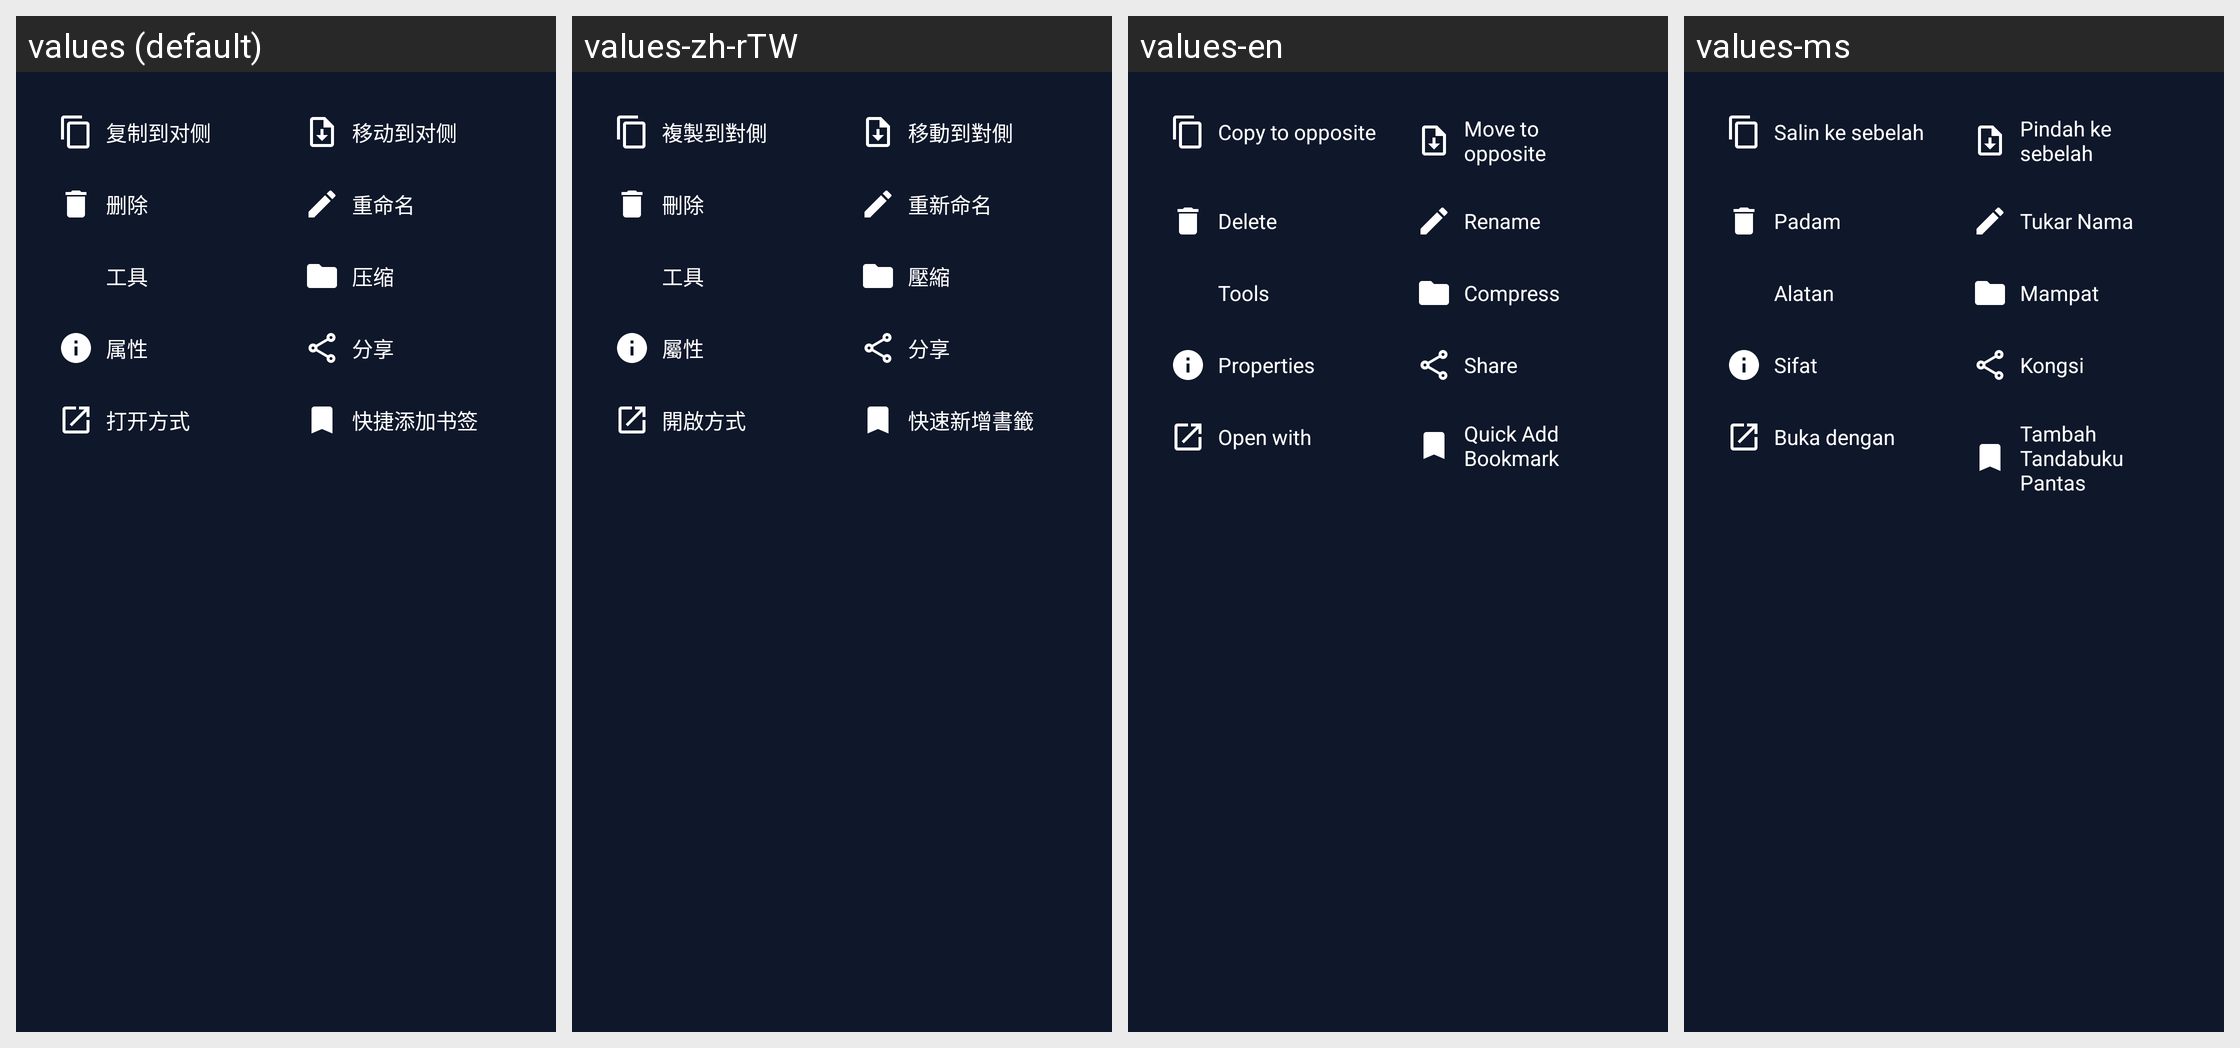

Strings drawn on this Android screen and how each of the app's shown locales translates them:
Android screen res/layout/dialog_file_actions.xml rendered under 4 locales, left to right: values (default), values-zh-rTW, values-en, values-ms. Device: Nexus 5 (rendered at 1080×1920; each locale shown at half size, 540×960, under a caption strip naming it); theme Theme.UniHub.
Other locales in the repository, not shown: values-zh-rCN.
Strings drawn on this screen, with the default value and each locale's value (text and hints the layout hard-codes, and strings that could not be matched under every locale, appear in the picture but are not listed):

copy_to_other
  values: 复制到对侧
  values-zh-rTW: 複製到對側
  values-en: Copy to opposite
  values-ms: Salin ke sebelah

move_to_other
  values: 移动到对侧
  values-zh-rTW: 移動到對側
  values-en: Move to opposite
  values-ms: Pindah ke sebelah

delete
  values: 删除
  values-zh-rTW: 刪除
  values-en: Delete
  values-ms: Padam

rename
  values: 重命名
  values-zh-rTW: 重新命名
  values-en: Rename
  values-ms: Tukar Nama

tools
  values: 工具
  values-zh-rTW: 工具
  values-en: Tools
  values-ms: Alatan

compress
  values: 压缩
  values-zh-rTW: 壓縮
  values-en: Compress
  values-ms: Mampat

properties
  values: 属性
  values-zh-rTW: 屬性
  values-en: Properties
  values-ms: Sifat

share
  values: 分享
  values-zh-rTW: 分享
  values-en: Share
  values-ms: Kongsi

open_with
  values: 打开方式
  values-zh-rTW: 開啟方式
  values-en: Open with
  values-ms: Buka dengan

quick_add_bookmark
  values: 快捷添加书签
  values-zh-rTW: 快速新增書籤
  values-en: Quick Add Bookmark
  values-ms: Tambah Tandabuku Pantas
